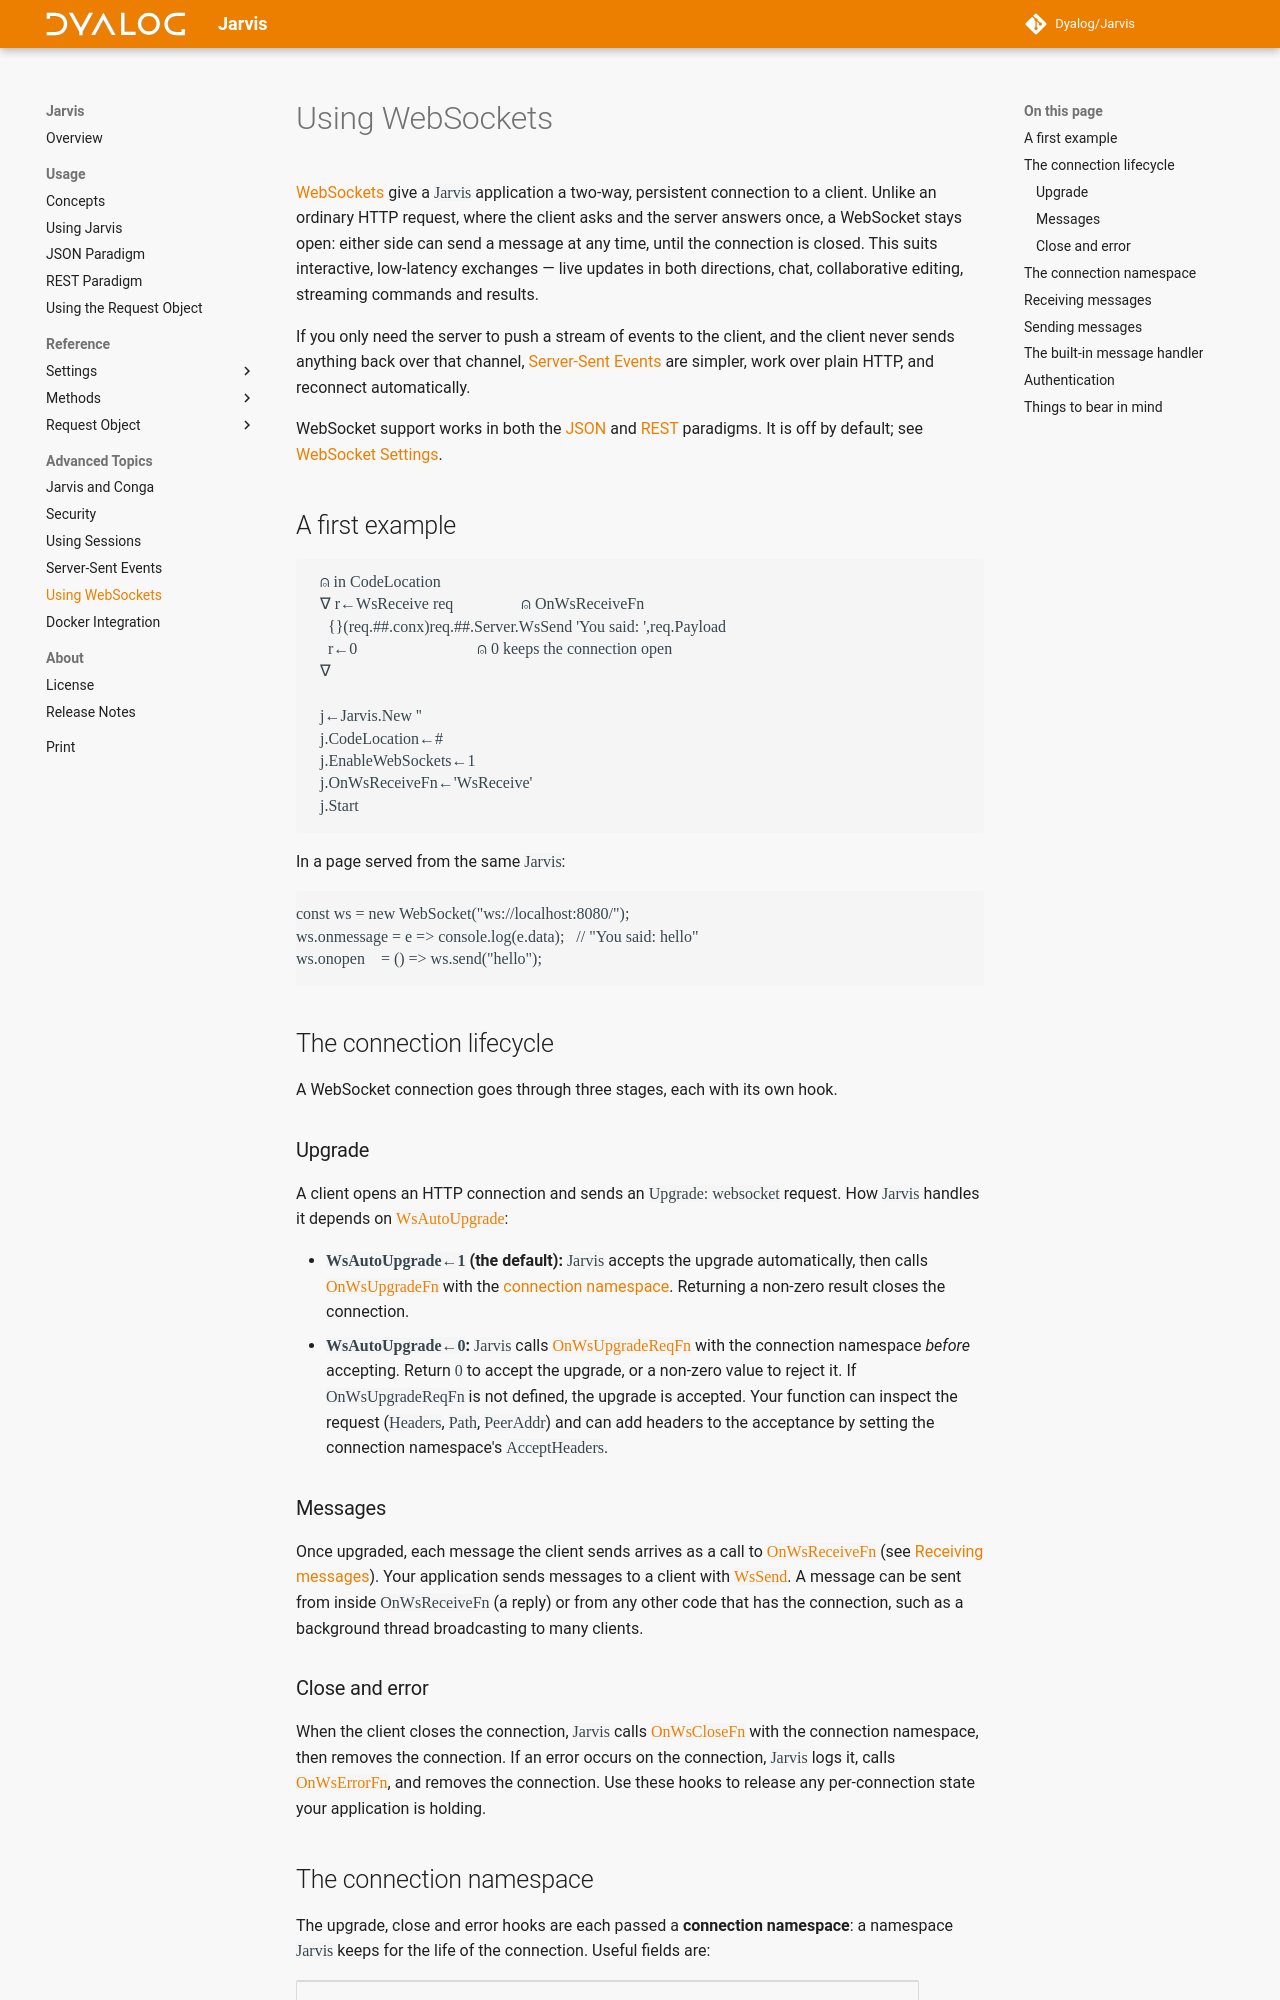

repository: Dyalog/Jarvis · page: 1.23/websockets/index.html · generator: mkdocs

[WebSockets](https://developer.mozilla.org/docs/Web/API/WebSockets_API) give a `Jarvis` application a two-way, persistent connection to a client. Unlike an ordinary HTTP request, where the client asks and the server answers once, a WebSocket stays open: either side can send a message at any time, until the connection is closed. This suits interactive, low-latency exchanges — live updates in both directions, chat, collaborative editing, streaming commands and results.

If you only need the server to push a stream of events to the client, and the client never sends anything back over that channel, [Server-Sent Events](./sse.md) are simpler, work over plain HTTP, and reconnect automatically.

WebSocket support works in both the [JSON](./json.md) and [REST](./rest.md) paradigms. It is off by default; see [WebSocket Settings](./settings-websockets.md).

## A first example

```
      ⍝ in CodeLocation
      ∇ r←WsReceive req                 ⍝ OnWsReceiveFn
        {}(req.##.conx)req.##.Server.WsSend 'You said: ',req.Payload
        r←0                              ⍝ 0 keeps the connection open
      ∇

      j←Jarvis.New ''
      j.CodeLocation←#
      j.EnableWebSockets←1
      j.OnWsReceiveFn←'WsReceive'
      j.Start
```

In a page served from the same `Jarvis`:

```
const ws = new WebSocket("ws://localhost:8080/");
ws.onmessage = e => console.log(e.data);   // "You said: hello"
ws.onopen    = () => ws.send("hello");
```

## The connection lifecycle

A WebSocket connection goes through three stages, each with its own hook.

### Upgrade

A client opens an HTTP connection and sends an `Upgrade: websocket` request. How `Jarvis` handles it depends on [`WsAutoUpgrade`](./settings-websockets.md#wsautoupgrade):

- **`WsAutoUpgrade←1` (the default):** `Jarvis` accepts the upgrade automatically, then calls [`OnWsUpgradeFn`](./settings-websockets.md#onwsupgradefn) with the [connection namespace](#the-connection-namespace). Returning a non-zero result closes the connection.
- **`WsAutoUpgrade←0`:** `Jarvis` calls [`OnWsUpgradeReqFn`](./settings-websockets.md#onwsupgradereqfn) with the connection namespace *before* accepting. Return `0` to accept the upgrade, or a non-zero value to reject it. If `OnWsUpgradeReqFn` is not defined, the upgrade is accepted. Your function can inspect the request (`Headers`, `Path`, `PeerAddr`) and can add headers to the acceptance by setting the connection namespace's `AcceptHeaders`.

### Messages

Once upgraded, each message the client sends arrives as a call to [`OnWsReceiveFn`](./settings-websockets.md#onwsreceivefn) (see [Receiving messages](#receiving-messages)). Your application sends messages to a client with [`WsSend`](#sending-messages). A message can be sent from inside `OnWsReceiveFn` (a reply) or from any other code that has the connection, such as a background thread broadcasting to many clients.

### Close and error

When the client closes the connection, `Jarvis` calls [`OnWsCloseFn`](./settings-websockets.md#onwsclosefn) with the connection namespace, then removes the connection. If an error occurs on the connection, `Jarvis` logs it, calls [`OnWsErrorFn`](./settings-websockets.md#onwserrorfn), and removes the connection. Use these hooks to release any per-connection state your application is holding.
